The GitHub repository marcelln2/VolcanoFinder contains a labelled image folder "data" with 2 categories: not volcanoes, volcanoes. Examples follow, each with its label.

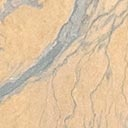
Label: volcanoes

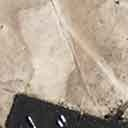
Label: not volcanoes

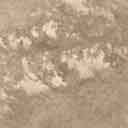
Label: not volcanoes

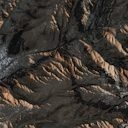
Label: not volcanoes

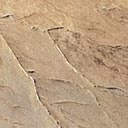
Label: volcanoes

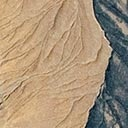
Label: volcanoes
